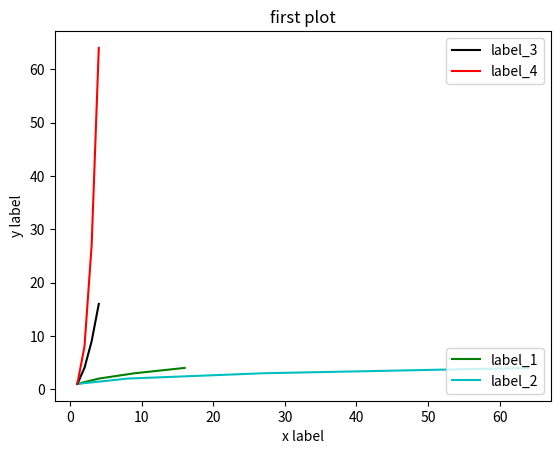

The script that saved this image:
import numpy as np
import matplotlib.pyplot as plt
t = np.array([1,2,3,4])
l1, = plt.plot(t**2,t,color="g")
l2, = plt.plot(t**3,t,color="c")
l3, = plt.plot(t,t**2,color="k")
l4, = plt.plot(t,t**3,color="red")
legend1 = plt.legend((l1,l2),["label_1","label_2"],loc="lower right")
plt.gca().add_artist(legend1)
plt.legend((l3,l4),["label_3","label_4"])
plt.xlabel("x label")
plt.ylabel("y label")
plt.title("first plot")
plt.show()